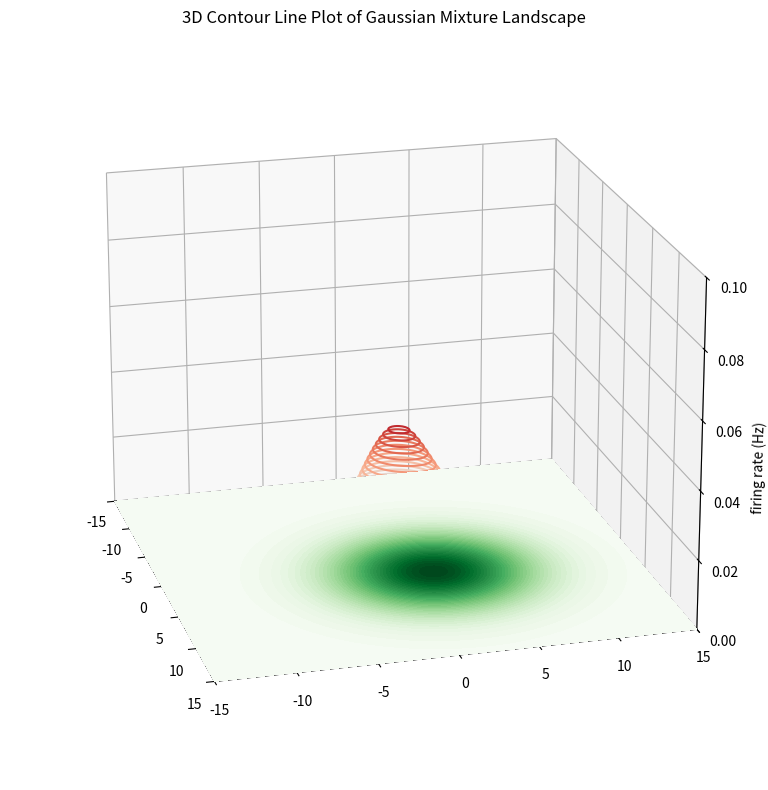

Here is the Python script that generated this plot: (Note: this script raises an exception after producing the figure.)
# Importing required libraries
from os.path import join
import numpy as np
import matplotlib.pyplot as plt
from mpl_toolkits.mplot3d import Axes3D
from matplotlib import cm
from scipy.stats import multivariate_normal
import matplotlib
# use vector font
matplotlib.rcParams['pdf.fonttype'] = 42
matplotlib.rcParams['ps.fonttype'] = 42


# Correcting the Gaussian mixture function evaluation
def evaluate_gaussian_mixture(x, y, gaussians):
    z = np.zeros_like(x)
    xy = np.row_stack([x.flatten(), y.flatten()]).T
    for g in gaussians:
        mean, cov, weight = g["mean"], g["cov"], g["weight"]
        z += weight * multivariate_normal.pdf(xy, mean=mean, cov=cov).reshape(z.shape)
        # for i in range(x.shape[0]):
        #     for j in range(x.shape[1]):
        #         z[i, j] += weight * multivariate_normal.pdf([x[i, j], y[i, j]], mean=mean, cov=cov)
    return z

figdir = r"E:\OneDrive - Harvard University\PhDDefense_Talk\Figures\Landscape_objectness"
#%%
# Gaussian components
gaussians = [
    {"mean": [0, 0], "cov": [[6, 0], [0, 6]], "weight": 1.4},
    {"mean": [5, 5], "cov": [[8, 4], [4, 15]], "weight": 1.6},
]
x = np.linspace(-15, 15, 200)
y = np.linspace(-15, 15, 200)
x, y = np.meshgrid(x, y)
# Evaluating the mixture
z = evaluate_gaussian_mixture(x, y, gaussians)
x_obj = np.linspace(-15, 15, 100)
y_obj = np.linspace(-15, 15, 100)
x_obj, y_obj = np.meshgrid(x_obj, y_obj)
objectness = evaluate_gaussian_mixture(x_obj, y_obj, [
    {"mean": [2, 2], "cov": [[20, 0], [0, 20]], "weight": 0.4},
])
# Plotting the 3D contour
fig = plt.figure(figsize=(10, 8))
ax = fig.add_subplot(111, projection="3d")
ax.contour3D(x, y, z, 30, cmap=cm.coolwarm)
ax.contourf(x_obj, y_obj, objectness, 50, zdir='z', offset=np.min(z), cmap=cm.Greens)
ax.set_zlim(0, 0.1)
ax.set_xlim(-15, 15)
ax.set_ylim(-15, 15)
ax.view_init(20, -15)
ax.set_zlabel('firing rate (Hz)')
ax.set_title('3D Contour Line Plot of Gaussian Mixture Landscape')
plt.tight_layout()
plt.savefig(join(figdir, "gaussian_mixture_contour_align.pdf"), format='pdf')
plt.savefig(join(figdir, "gaussian_mixture_contour_align.png"), format='png')
plt.show()
#%%
# Gaussian components
gaussians = [
    {"mean": [-7, -8], "cov": [[5, 4], [4, 8]], "weight": 0.6},
    {"mean": [11, 8], "cov": [[2, 1], [1, 3]], "weight": 0.4},
    {"mean": [-8, 7], "cov": [[5, 1], [1, 2]], "weight": 0.4},
]
x = np.linspace(-15, 15, 200)
y = np.linspace(-15, 15, 200)
x, y = np.meshgrid(x, y)
# Evaluating the mixture
z = evaluate_gaussian_mixture(x, y, gaussians)
x_obj = np.linspace(-15, 15, 100)
y_obj = np.linspace(-15, 15, 100)
x_obj, y_obj = np.meshgrid(x_obj, y_obj)
objectness = evaluate_gaussian_mixture(x_obj, y_obj, [
    {"mean": [2, 2], "cov": [[20, 0], [0, 20]], "weight": 0.4},
])
# Plotting the 3D contour
fig = plt.figure(figsize=(10, 8))
ax = fig.add_subplot(111, projection="3d")
ax.contour3D(x, y, z, 30, cmap=cm.coolwarm)
ax.contourf(x_obj, y_obj, objectness, 50, zdir='z', offset=np.min(z), cmap=cm.Greens)
ax.set_zlim(0, 0.1)
ax.set_xlim(-15, 15)
ax.set_ylim(-15, 15)
ax.view_init(20, -15)
ax.set_zlabel('firing rate (Hz)')
ax.set_title('3D Contour Line Plot of Gaussian Mixture Landscape')
plt.tight_layout()
plt.savefig(join(figdir, "gaussian_mixture_contour_misalign.pdf"), format='pdf')
plt.savefig(join(figdir, "gaussian_mixture_contour_misalign.png"), format='png')
plt.show()



# Returning the paths to the saved files
# png_path, pdf_path